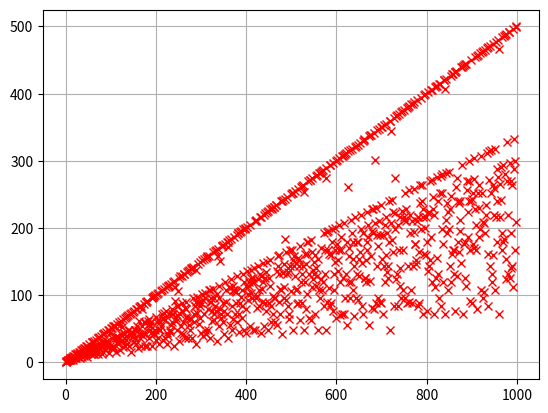

Write the Python code that produced this figure.
# -*- coding: utf-8 -*-
"""
Created on Mon Feb 13 13:37:21 2023

@author: 700001473
"""

from sympy.ntheory import quadratic_residues
import numpy as np
import matplotlib.pyplot as plt

N = 1000

num_q_res = np.zeros(N)


for i in range(1, N):
    num_q_res[i] = len(quadratic_residues(i))

plt.plot(num_q_res,'rx')
plt.grid(True)
